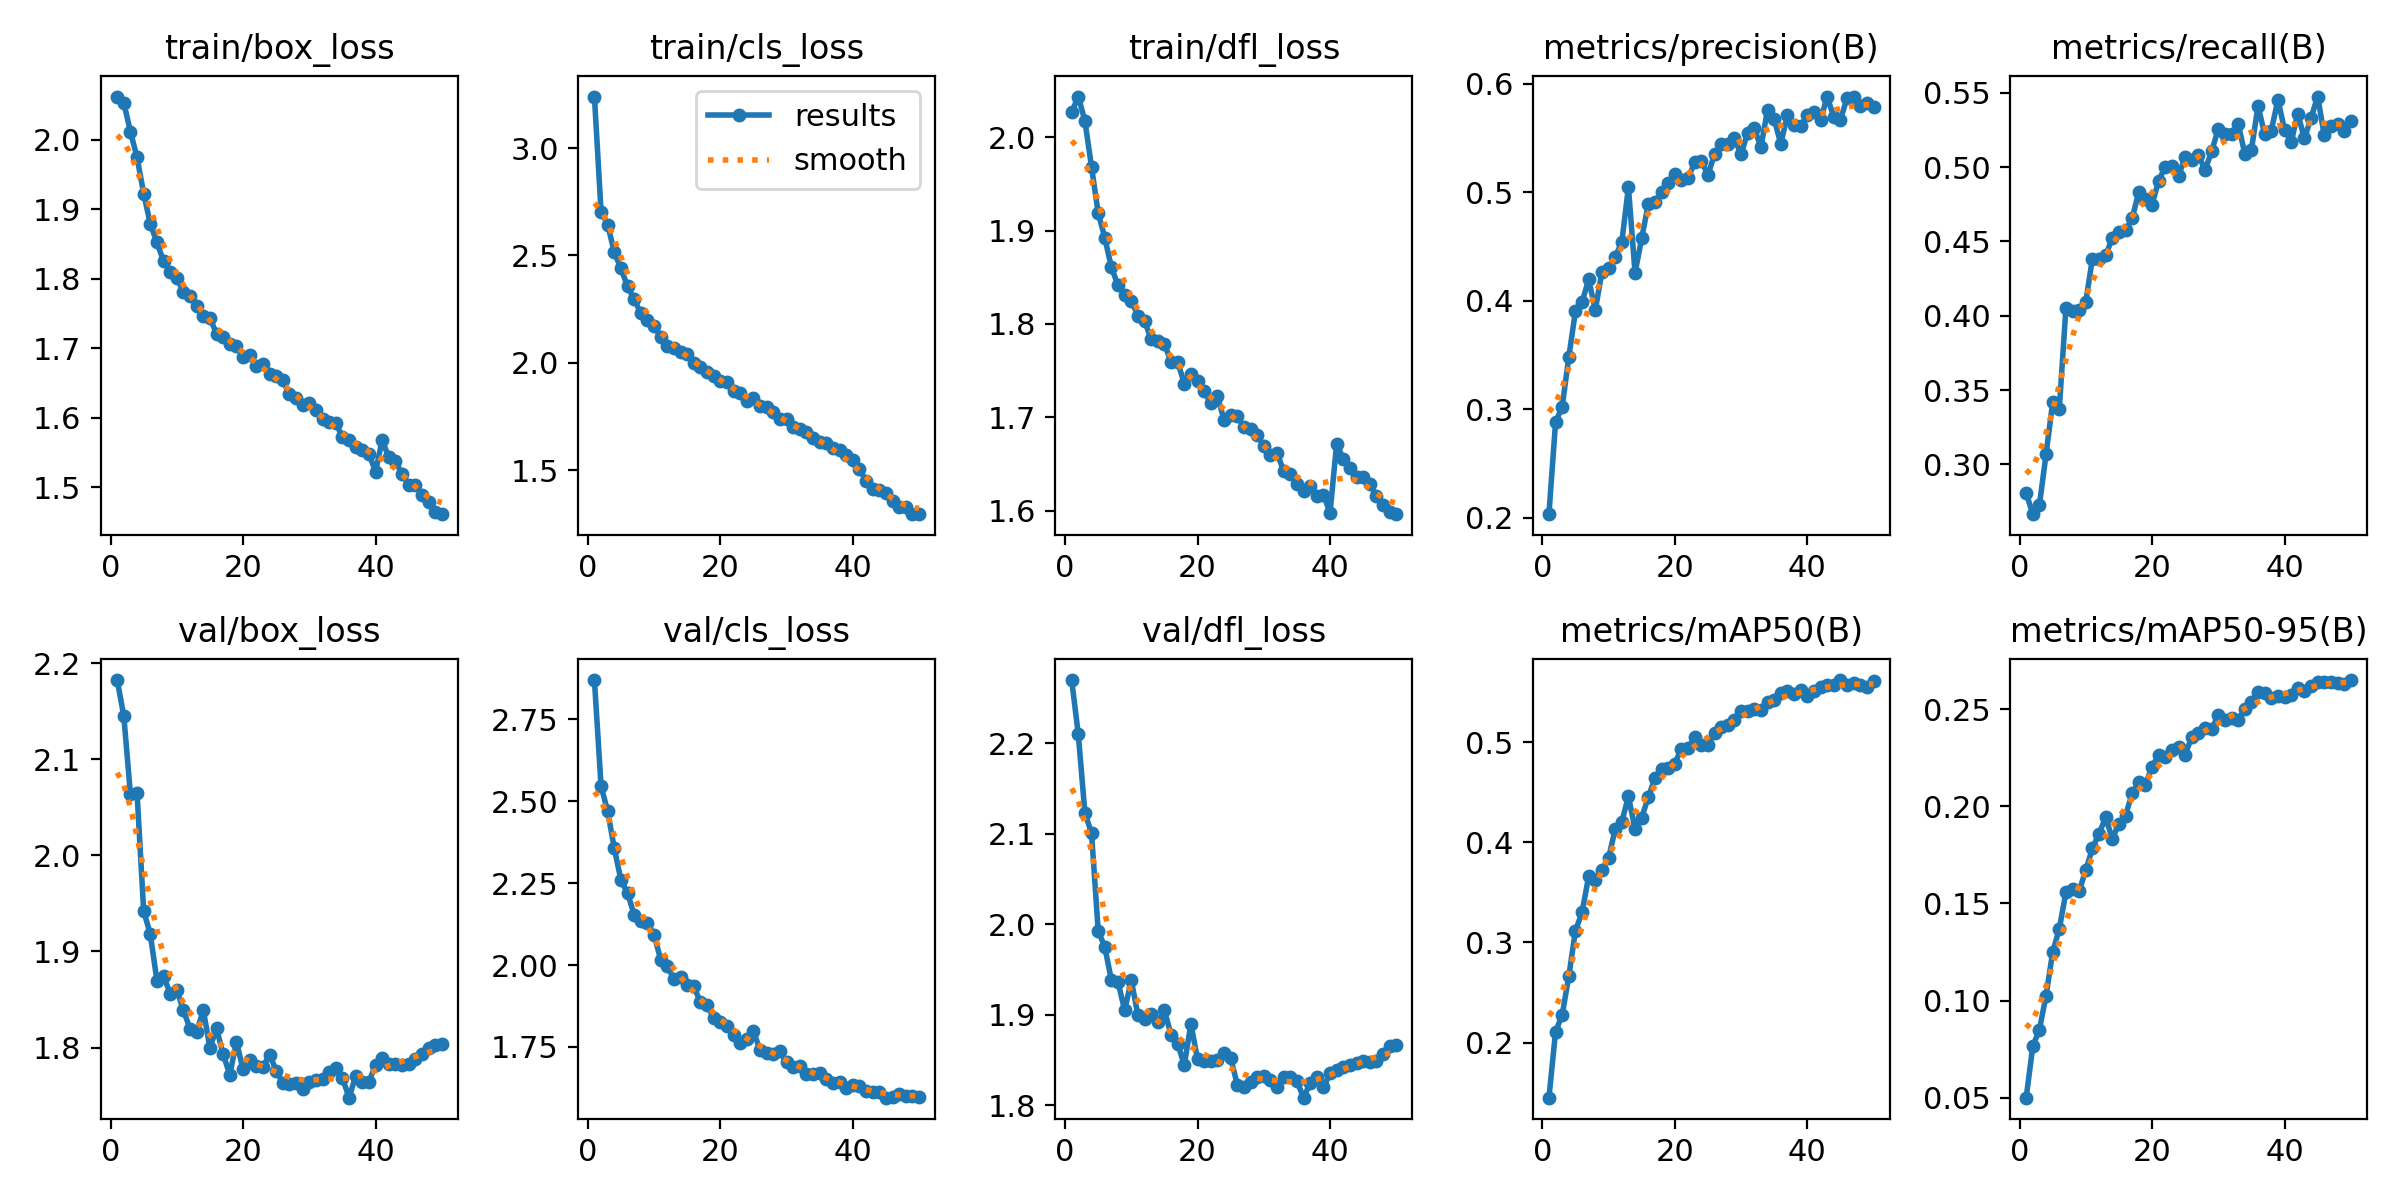

The data file committed next to this chart (first rows):
epoch, time, train/box_loss, train/cls_loss, train/dfl_loss, metrics/precision(B), metrics/recall(B), metrics/mAP50(B), metrics/mAP50-95(B), val/box_loss, val/cls_loss, val/dfl_loss, lr/pg0, lr/pg1, lr/pg2
1, 264.2, 2.062, 3.24, 2.027, 0.2032, 0.2808, 0.145, 0.04995, 2.182, 2.87, 2.27, 0.0004163, 0.0004163, 0.0004163
2, 511.9, 2.053, 2.704, 2.044, 0.2879, 0.2666, 0.2108, 0.07644, 2.145, 2.547, 2.21, 0.0008164, 0.0008164, 0.0008164
3, 760.9, 2.011, 2.643, 2.018, 0.3023, 0.2728, 0.2276, 0.08502, 2.064, 2.469, 2.123, 0.0012, 0.0012, 0.0012
4, 1015, 1.975, 2.515, 1.968, 0.3482, 0.3068, 0.2663, 0.1025, 2.065, 2.356, 2.101, 0.001176, 0.001176, 0.001176
5, 1259, 1.922, 2.44, 1.919, 0.3903, 0.3417, 0.3117, 0.1249, 1.942, 2.26, 1.993, 0.001151, 0.001151, 0.001151
6, 1499, 1.879, 2.356, 1.892, 0.3986, 0.3375, 0.33, 0.1369, 1.918, 2.22, 1.975, 0.001126, 0.001126, 0.001126
7, 1745, 1.852, 2.296, 1.861, 0.4198, 0.4052, 0.366, 0.1558, 1.87, 2.153, 1.938, 0.001102, 0.001102, 0.001102
8, 1993, 1.825, 2.231, 1.841, 0.3916, 0.4035, 0.3619, 0.1572, 1.875, 2.134, 1.936, 0.001077, 0.001077, 0.001077
9, 2244, 1.809, 2.198, 1.831, 0.4264, 0.4039, 0.372, 0.1563, 1.856, 2.128, 1.905, 0.001052, 0.001052, 0.001052
10, 2493, 1.801, 2.17, 1.825, 0.4299, 0.4094, 0.3844, 0.1673, 1.86, 2.092, 1.938, 0.001027, 0.001027, 0.001027
11, 2752, 1.781, 2.122, 1.809, 0.4407, 0.4385, 0.4129, 0.1784, 1.839, 2.017, 1.899, 0.001002, 0.001002, 0.001002
12, 3025, 1.776, 2.077, 1.803, 0.454, 0.4379, 0.4205, 0.186, 1.82, 1.997, 1.895, 0.0009778, 0.0009778, 0.0009778
13, 3271, 1.76, 2.069, 1.784, 0.5047, 0.4406, 0.4458, 0.1943, 1.816, 1.957, 1.901, 0.000953, 0.000953, 0.000953
14, 3508, 1.747, 2.049, 1.781, 0.4259, 0.4524, 0.4135, 0.1833, 1.839, 1.965, 1.892, 0.0009283, 0.0009283, 0.0009283
15, 3745, 1.743, 2.039, 1.778, 0.4575, 0.4561, 0.4247, 0.1912, 1.8, 1.94, 1.905, 0.0009035, 0.0009035, 0.0009035
16, 3987, 1.721, 2, 1.76, 0.4894, 0.4573, 0.445, 0.1953, 1.82, 1.935, 1.878, 0.0008787, 0.0008787, 0.0008787
17, 4225, 1.716, 1.979, 1.759, 0.4913, 0.4655, 0.4639, 0.2068, 1.793, 1.887, 1.868, 0.000854, 0.000854, 0.000854
18, 4467, 1.706, 1.959, 1.736, 0.5005, 0.4832, 0.4734, 0.2123, 1.772, 1.879, 1.844, 0.0008293, 0.0008293, 0.0008293
19, 4709, 1.704, 1.941, 1.746, 0.5091, 0.4785, 0.474, 0.2113, 1.806, 1.838, 1.89, 0.0008045, 0.0008045, 0.0008045
20, 4947, 1.688, 1.917, 1.739, 0.5172, 0.4747, 0.4786, 0.2205, 1.777, 1.828, 1.851, 0.0007797, 0.0007797, 0.0007797
21, 5188, 1.69, 1.91, 1.728, 0.5114, 0.491, 0.4936, 0.2266, 1.787, 1.814, 1.848, 0.000755, 0.000755, 0.000755
22, 5428, 1.675, 1.869, 1.715, 0.5129, 0.5001, 0.4939, 0.2253, 1.781, 1.787, 1.849, 0.0007302, 0.0007302, 0.0007302
23, 5671, 1.678, 1.861, 1.723, 0.5276, 0.5007, 0.5052, 0.2292, 1.78, 1.763, 1.85, 0.0007055, 0.0007055, 0.0007055
24, 5912, 1.662, 1.821, 1.697, 0.5293, 0.4938, 0.4976, 0.2308, 1.793, 1.773, 1.858, 0.0006808, 0.0006808, 0.0006808
25, 6150, 1.66, 1.835, 1.702, 0.516, 0.5071, 0.4973, 0.2266, 1.776, 1.798, 1.852, 0.000656, 0.000656, 0.000656
26, 6388, 1.654, 1.799, 1.701, 0.5353, 0.5047, 0.5097, 0.2359, 1.763, 1.741, 1.823, 0.0006312, 0.0006312, 0.0006312
27, 6626, 1.633, 1.795, 1.689, 0.5445, 0.5079, 0.5151, 0.238, 1.763, 1.73, 1.82, 0.0006065, 0.0006065, 0.0006065
28, 6865, 1.629, 1.769, 1.687, 0.5451, 0.4981, 0.5169, 0.2405, 1.763, 1.729, 1.826, 0.0005818, 0.0005818, 0.0005818
29, 7104, 1.618, 1.737, 1.681, 0.5498, 0.5105, 0.5224, 0.2396, 1.757, 1.737, 1.831, 0.000557, 0.000557, 0.000557
30, 7344, 1.621, 1.737, 1.669, 0.535, 0.5257, 0.531, 0.2472, 1.764, 1.702, 1.833, 0.0005322, 0.0005322, 0.0005322
31, 7585, 1.611, 1.7, 1.66, 0.5552, 0.5222, 0.5316, 0.2446, 1.766, 1.689, 1.828, 0.0005075, 0.0005075, 0.0005075
32, 7822, 1.598, 1.69, 1.662, 0.5595, 0.5225, 0.5332, 0.2453, 1.767, 1.693, 1.82, 0.0004827, 0.0004827, 0.0004827
33, 8058, 1.594, 1.677, 1.643, 0.5415, 0.5293, 0.5319, 0.2448, 1.774, 1.667, 1.831, 0.000458, 0.000458, 0.000458
34, 8295, 1.593, 1.65, 1.639, 0.5765, 0.509, 0.5399, 0.2501, 1.778, 1.667, 1.831, 0.0004332, 0.0004332, 0.0004332
35, 8534, 1.572, 1.629, 1.629, 0.5675, 0.5118, 0.5426, 0.2537, 1.769, 1.671, 1.827, 0.0004085, 0.0004085, 0.0004085
36, 8773, 1.568, 1.627, 1.621, 0.545, 0.541, 0.549, 0.259, 1.748, 1.653, 1.808, 0.0003837, 0.0003837, 0.0003837
37, 9012, 1.558, 1.603, 1.626, 0.571, 0.5222, 0.5516, 0.2586, 1.77, 1.639, 1.824, 0.000359, 0.000359, 0.000359
38, 9251, 1.553, 1.593, 1.616, 0.5624, 0.5244, 0.5479, 0.256, 1.764, 1.643, 1.831, 0.0003343, 0.0003343, 0.0003343
39, 9487, 1.548, 1.569, 1.617, 0.5608, 0.5453, 0.552, 0.257, 1.764, 1.626, 1.819, 0.0003095, 0.0003095, 0.0003095
40, 9724, 1.522, 1.546, 1.598, 0.571, 0.5252, 0.5457, 0.2564, 1.782, 1.635, 1.835, 0.0002848, 0.0002848, 0.0002848
41, 9963, 1.568, 1.505, 1.672, 0.5744, 0.5167, 0.5511, 0.2575, 1.79, 1.63, 1.839, 0.00026, 0.00026, 0.00026
42, 10197, 1.543, 1.451, 1.655, 0.5664, 0.5359, 0.5556, 0.2611, 1.783, 1.614, 1.842, 0.0002352, 0.0002352, 0.0002352
43, 10434, 1.538, 1.414, 1.646, 0.5884, 0.5193, 0.5573, 0.2595, 1.783, 1.613, 1.844, 0.0002105, 0.0002105, 0.0002105
44, 10668, 1.519, 1.406, 1.636, 0.5694, 0.533, 0.5566, 0.2622, 1.781, 1.613, 1.847, 0.0001857, 0.0001857, 0.0001857
45, 10906, 1.503, 1.392, 1.636, 0.5669, 0.5474, 0.5621, 0.2643, 1.783, 1.595, 1.848, 0.000161, 0.000161, 0.000161
46, 11147, 1.504, 1.356, 1.628, 0.5869, 0.5213, 0.5567, 0.2643, 1.788, 1.598, 1.848, 0.0001363, 0.0001363, 0.0001363
47, 11384, 1.489, 1.327, 1.616, 0.5884, 0.5276, 0.5594, 0.2641, 1.793, 1.606, 1.849, 0.0001115, 0.0001115, 0.0001115
48, 11619, 1.479, 1.327, 1.606, 0.5797, 0.5287, 0.5572, 0.2636, 1.8, 1.602, 1.856, 8.675e-05, 8.675e-05, 8.675e-05
49, 11854, 1.464, 1.296, 1.598, 0.5826, 0.524, 0.5551, 0.2632, 1.803, 1.601, 1.865, 6.2e-05, 6.2e-05, 6.2e-05
50, 12089, 1.461, 1.295, 1.596, 0.5787, 0.531, 0.5609, 0.2651, 1.803, 1.597, 1.867, 3.725e-05, 3.725e-05, 3.725e-05
